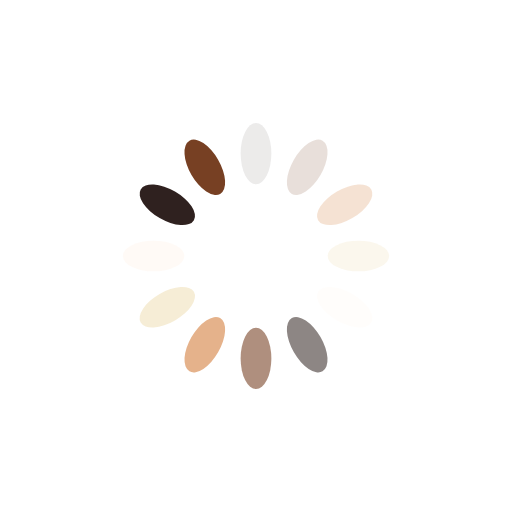
t = 0.00 s
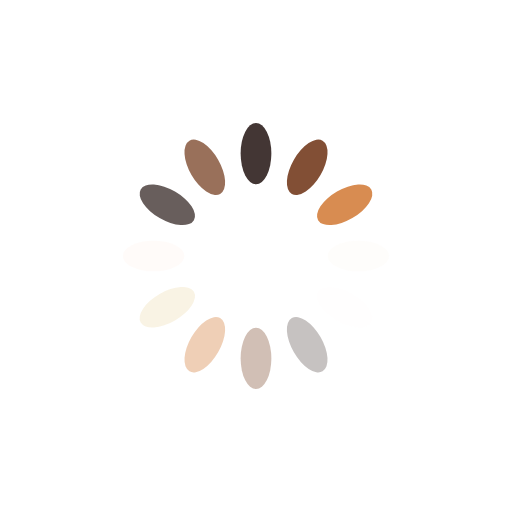
t = 0.41 s
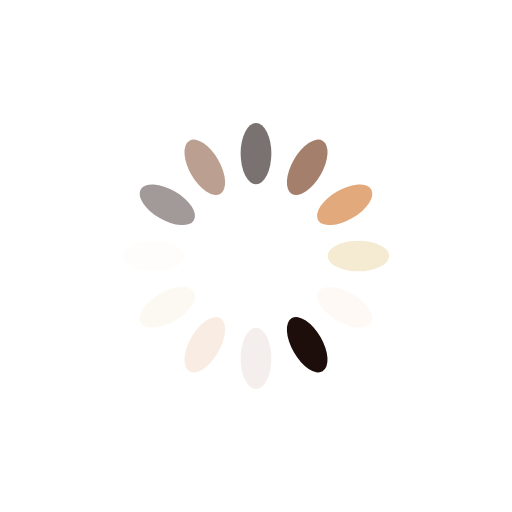
t = 0.82 s
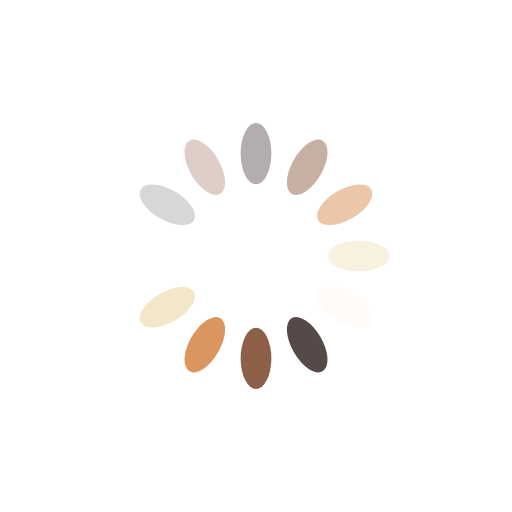
t = 1.23 s

The animated SVG that drew these frames (rendered in a browser with its animation timeline set to each time). Animation: 12 SMIL elements (animate=12); one cycle of 1.64 s, repeats indefinitely.

<?xml version="1.0" encoding="utf-8"?>
<svg xmlns="http://www.w3.org/2000/svg" xmlns:xlink="http://www.w3.org/1999/xlink" style="margin: auto; background: rgba(0, 0, 0, 0) none repeat scroll 0% 0%; display: block; shape-rendering: auto;" width="200px" height="200px" viewBox="0 0 100 100" preserveAspectRatio="xMidYMid">
<g transform="rotate(0 50 50)">
  <rect x="47" y="24" rx="3" ry="6" width="6" height="12" fill="#1d0e0b">
    <animate attributeName="opacity" values="1;0" keyTimes="0;1" dur="1.639344262295082s" begin="-1.5027322404371584s" repeatCount="indefinite"></animate>
  </rect>
</g><g transform="rotate(30 50 50)">
  <rect x="47" y="24" rx="3" ry="6" width="6" height="12" fill="#774023">
    <animate attributeName="opacity" values="1;0" keyTimes="0;1" dur="1.639344262295082s" begin="-1.366120218579235s" repeatCount="indefinite"></animate>
  </rect>
</g><g transform="rotate(60 50 50)">
  <rect x="47" y="24" rx="3" ry="6" width="6" height="12" fill="#d88c51">
    <animate attributeName="opacity" values="1;0" keyTimes="0;1" dur="1.639344262295082s" begin="-1.2295081967213115s" repeatCount="indefinite"></animate>
  </rect>
</g><g transform="rotate(90 50 50)">
  <rect x="47" y="24" rx="3" ry="6" width="6" height="12" fill="#f3e7c9">
    <animate attributeName="opacity" values="1;0" keyTimes="0;1" dur="1.639344262295082s" begin="-1.0928961748633879s" repeatCount="indefinite"></animate>
  </rect>
</g><g transform="rotate(120 50 50)">
  <rect x="47" y="24" rx="3" ry="6" width="6" height="12" fill="#fff9f5">
    <animate attributeName="opacity" values="1;0" keyTimes="0;1" dur="1.639344262295082s" begin="-0.9562841530054644s" repeatCount="indefinite"></animate>
  </rect>
</g><g transform="rotate(150 50 50)">
  <rect x="47" y="24" rx="3" ry="6" width="6" height="12" fill="#1d0e0b">
    <animate attributeName="opacity" values="1;0" keyTimes="0;1" dur="1.639344262295082s" begin="-0.819672131147541s" repeatCount="indefinite"></animate>
  </rect>
</g><g transform="rotate(180 50 50)">
  <rect x="47" y="24" rx="3" ry="6" width="6" height="12" fill="#774023">
    <animate attributeName="opacity" values="1;0" keyTimes="0;1" dur="1.639344262295082s" begin="-0.6830601092896175s" repeatCount="indefinite"></animate>
  </rect>
</g><g transform="rotate(210 50 50)">
  <rect x="47" y="24" rx="3" ry="6" width="6" height="12" fill="#d88c51">
    <animate attributeName="opacity" values="1;0" keyTimes="0;1" dur="1.639344262295082s" begin="-0.5464480874316939s" repeatCount="indefinite"></animate>
  </rect>
</g><g transform="rotate(240 50 50)">
  <rect x="47" y="24" rx="3" ry="6" width="6" height="12" fill="#f3e7c9">
    <animate attributeName="opacity" values="1;0" keyTimes="0;1" dur="1.639344262295082s" begin="-0.4098360655737705s" repeatCount="indefinite"></animate>
  </rect>
</g><g transform="rotate(270 50 50)">
  <rect x="47" y="24" rx="3" ry="6" width="6" height="12" fill="#fff9f5">
    <animate attributeName="opacity" values="1;0" keyTimes="0;1" dur="1.639344262295082s" begin="-0.27322404371584696s" repeatCount="indefinite"></animate>
  </rect>
</g><g transform="rotate(300 50 50)">
  <rect x="47" y="24" rx="3" ry="6" width="6" height="12" fill="#1d0e0b">
    <animate attributeName="opacity" values="1;0" keyTimes="0;1" dur="1.639344262295082s" begin="-0.13661202185792348s" repeatCount="indefinite"></animate>
  </rect>
</g><g transform="rotate(330 50 50)">
  <rect x="47" y="24" rx="3" ry="6" width="6" height="12" fill="#774023">
    <animate attributeName="opacity" values="1;0" keyTimes="0;1" dur="1.639344262295082s" begin="0s" repeatCount="indefinite"></animate>
  </rect>
</g>
<!-- [ldio] generated by https://loading.io/ --></svg>
